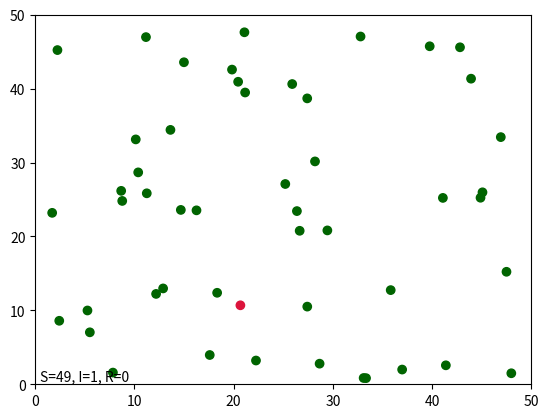

The script that saved this image:
import numpy as np
import matplotlib.pyplot as plt
from scipy.spatial.distance import cdist
import random
import time
import matplotlib.animation as animation

INFECTION_RATE = 0.3  #Probability that an infected pop passes on the infection to others in its radius
INFECTION_RADIUS = 1.0 #Distance between pops at which infection can spread

def main():

    xCity = 50
    yCity = 50
    pop = 50

    city1 = City(x=50,y=50,population=50)
    city1.Draw()


    
class City:

    def __init__(self,population=50,x=50,y=50,stepTime=0.1,walk_v=2):

        self.colormap = np.array(['DarkGreen','Crimson','DarkGray','Khaki'])

        self.pop = population
        self.s = 0
        self.i = 0
        self.r = 0
        self.popState = SetupPopState(self,pop = self.pop)
        self.popArray = SetupCity(x,y,self.pop)
        self.stepDist = stepTime*walk_v

        self.fig, self.ax = plt.subplots()
        self.sc = self.ax.scatter(self.popArray[0],self.popArray[1], c=self.colormap[self.popState])
        plt.xlim(0,x)
        plt.ylim(0,y)
        self.label = plt.text(0.5,0.5,'S={}, I={}, R={}'.format(self.s,self.i,self.r))

    def Animate(self,i):

        self.Update()
        self.sc.set_color(self.colormap[self.popState])
        self.label.set_text('S={}\nI={}\nR={}'.format(self.s,self.i,self.r))
        self.sc.set_offsets(np.transpose(self.popArray))

    def Draw(self):

        ani = animation.FuncAnimation(self.fig, self.Animate, 
                frames=2, interval=100, repeat=True)
        plt.show()

    def Update(self):

        popCount = len(self.popState)
        # distance is constant at stepDist, now we need to break it into x and y components
        # stepDist**2 = x**2 + y**2
        # set x = rand(-stepDist,stepDist)
        # y = sqrt(stepDist**2 - x**2)

        xStep = (np.random.random(popCount)*2-1) * self.stepDist
        yStep = np.sqrt(self.stepDist**2 - xStep**2)
        yStep = yStep*np.random.choice([-1,1],popCount)

        #TODO: figure out how to bound the pops to the proper area.

        self.popArray[0] = self.popArray[0]+xStep
        self.popArray[1] = self.popArray[1]+yStep

        # calculate the distance between all points
        dist = cdist(np.transpose(self.popArray),np.transpose(self.popArray))

        #Iterate through popState, if pop(N) is infectious, check distance array and infect 
        newlyInfected = list()

        for pop in range(popCount):
            if self.popState[pop] == 1: #infectious
                for neighbor in range(popCount):
                    if dist[pop,neighbor] <= INFECTION_RADIUS:
                        if (self.popState[neighbor]==0) and (random.random() < INFECTION_RATE): #ensure they are susceptible and the infection procs
                            newlyInfected.append(neighbor) #Don't update popState while we're iterating over it

        for z in newlyInfected:
            self.popState[z] = 1
            self.i += 1
            self.s -= 1

        #TODO: figure out how to have sick people get better



def SetupPopState(self, pop=50):

    # Susceptible = 0
    # Infectious = 1
    # Removed = 2
    # Deceased = 3? Might add later

    popState = [0]*pop
    popState[random.randrange(pop)] = 1
    self.i = 1
    self.s = pop-1

    return popState

def SetupCity(x=50, y=50, pop=50):
    
    #create a 2-D array with 2 columns: xFloat, yFloat
    popArrayLoc = np.random.random((2,pop))

    popArrayLoc[0] = popArrayLoc[0,:]*x
    popArrayLoc[1] = popArrayLoc[1,:]*y

    return popArrayLoc





if __name__ == '__main__':
    main()